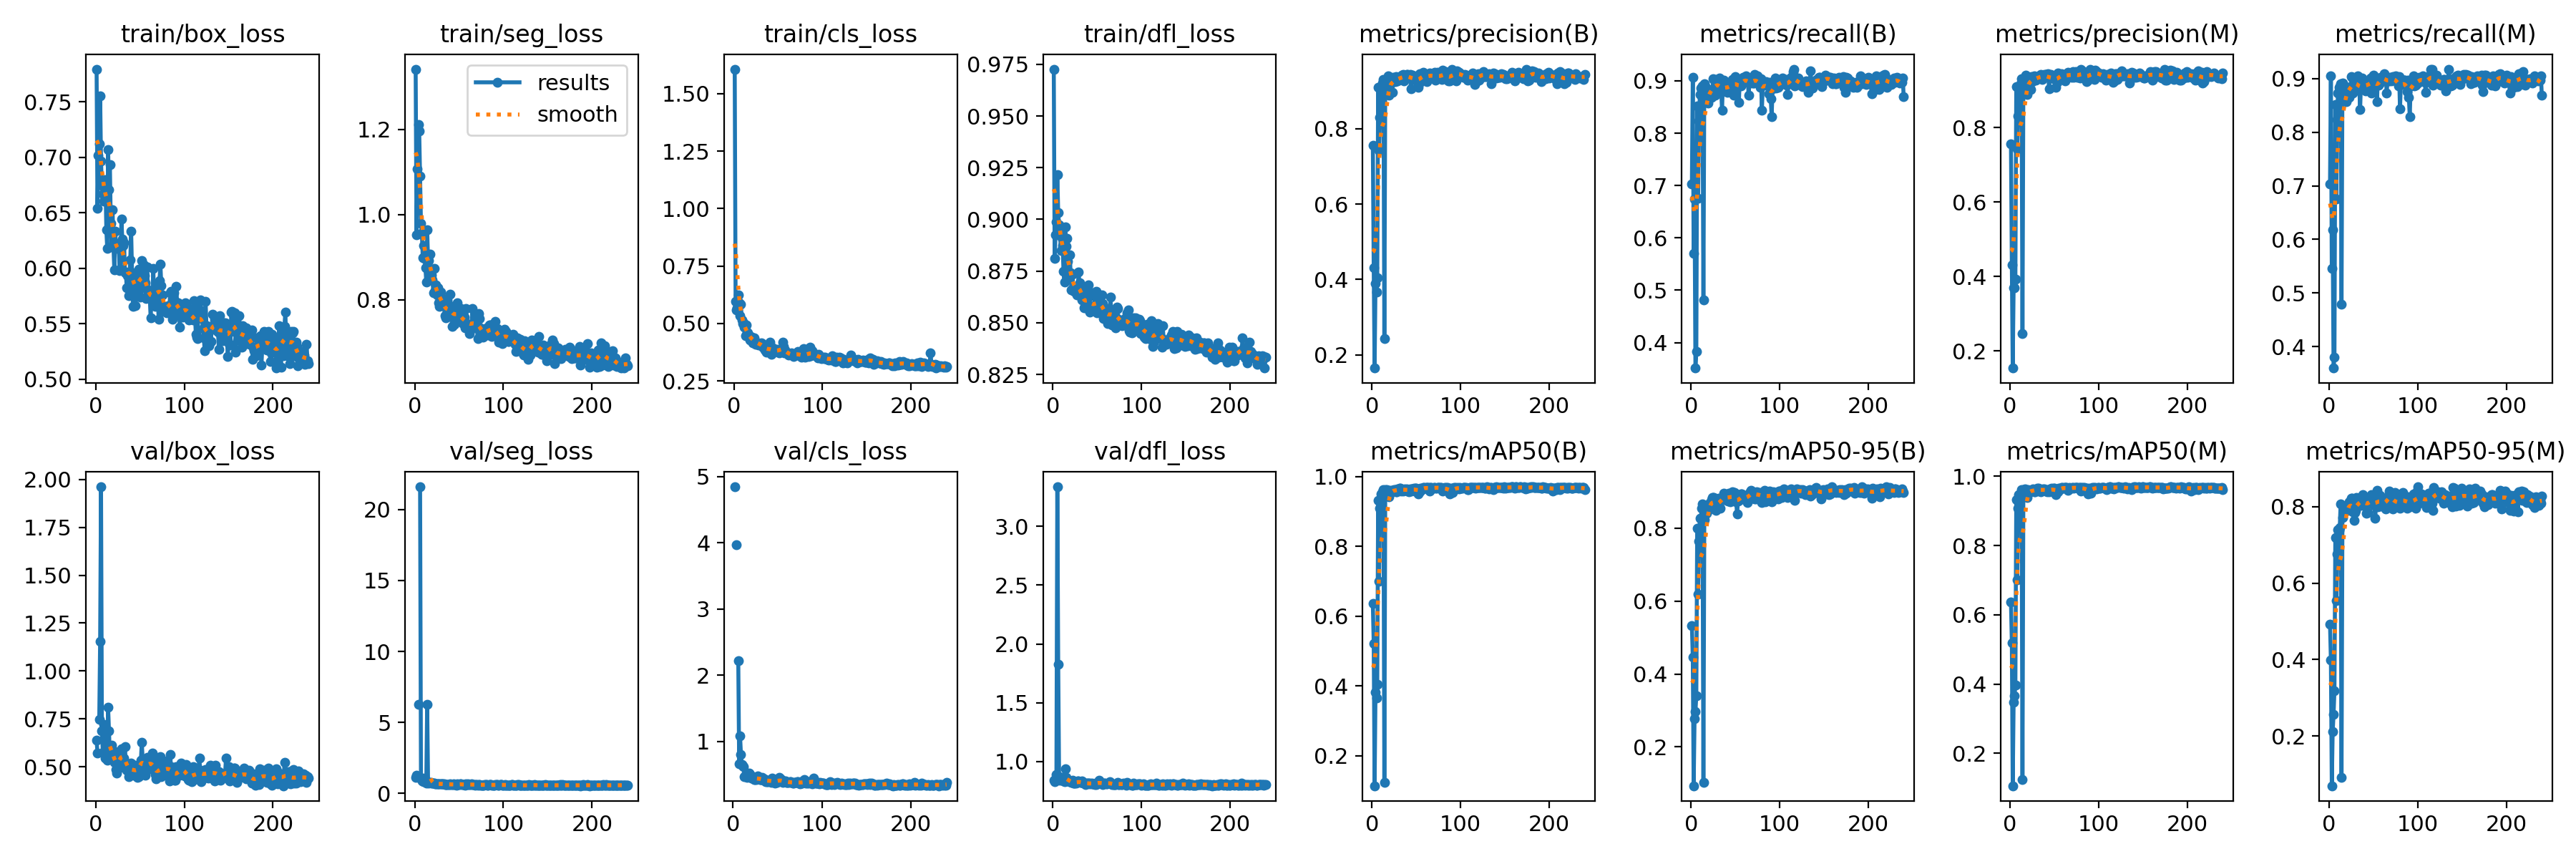

Source data for this figure (header and first rows):
epoch, train/box_loss, train/seg_loss, train/cls_loss, train/dfl_loss, metrics/precision(B), metrics/recall(B), metrics/mAP50(B), metrics/mAP50-95(B), metrics/precision(M), metrics/recall(M), metrics/mAP50(M), metrics/mAP50-95(M), val/box_loss, val/seg_loss, val/cls_loss, val/dfl_loss, lr/pg0, lr/pg1, lr/pg2
1, 0.7795, 1.342, 1.606, 0.9727, 0.7559, 0.7029, 0.6369, 0.5329, 0.7561, 0.7034, 0.6361, 0.4926, 0.6401, 1.123, inf, 0.8444, 0.0004001, 0.0004001, 0.0004001
2, 0.6541, 0.9524, 0.5974, 0.8812, 0.431, 0.9062, 0.5219, 0.4463, 0.4304, 0.9047, 0.5199, 0.398, 0.5724, 1.282, 4.844, 0.8272, 0.0008152, 0.0008152, 0.0008152
3, 0.7018, 1.107, 0.5599, 0.8924, 0.1647, 0.57, 0.1142, 0.0934, 0.1536, 0.5453, 0.1066, 0.06988, nan, nan, nan, nan, 0.001229, 0.001229, 0.001229
4, 0.7119, 1.211, 0.5697, 0.8987, 0.39, 0.6736, 0.3832, 0.2768, 0.3701, 0.618, 0.3472, 0.2111, 0.7478, 6.279, 3.965, 0.8911, 0.001641, 0.001641, 0.001641
5, 0.7557, 1.196, 0.624, 0.9217, 0.3665, 0.3514, 0.3654, 0.2972, 0.3685, 0.3599, 0.3662, 0.2569, 1.154, nan, inf, 3.335, 0.001654, 0.001654, 0.001654
6, 0.6965, 1.091, 0.5901, 0.9033, 0.4052, 0.383, 0.4043, 0.3407, 0.3932, 0.3799, 0.398, 0.3186, 1.962, 21.6, 2.215, 1.828, 0.001654, 0.001654, 0.001654
7, 0.6744, 0.9791, 0.5345, 0.8973, 0.9098, 0.8523, 0.9322, 0.8004, 0.9089, 0.8523, 0.9315, 0.7201, 0.6887, 1.016, 0.6591, 0.8734, 0.001651, 0.001651, 0.001651
8, 0.6671, 0.9583, 0.5844, 0.8944, 0.7437, 0.6757, 0.7008, 0.6197, 0.7431, 0.6749, 0.7006, 0.5547, 0.575, 0.8632, 1.081, 0.8399, 0.001647, 0.001647, 0.001647
9, 0.6605, 0.899, 0.5147, 0.8849, 0.8296, 0.8236, 0.9085, 0.7648, 0.8303, 0.8238, 0.9069, 0.6769, 0.7214, 1.061, 0.8043, 0.8686, 0.001644, 0.001644, 0.001644
10, 0.6782, 0.927, 0.4987, 0.8911, 0.9098, 0.8738, 0.9503, 0.8277, 0.909, 0.873, 0.9474, 0.7406, 0.6371, 0.799, 0.6485, 0.85, 0.001641, 0.001641, 0.001641
11, 0.6799, 0.8967, 0.5023, 0.8873, 0.884, 0.8865, 0.9373, 0.8269, 0.8844, 0.8835, 0.9356, 0.7385, 0.5468, 0.8443, 0.6259, 0.8387, 0.001637, 0.001637, 0.001637
12, 0.6346, 0.876, 0.4837, 0.8748, 0.9223, 0.8852, 0.9576, 0.8539, 0.918, 0.881, 0.9508, 0.7452, 0.5506, 0.9427, 0.6204, 0.8364, 0.001634, 0.001634, 0.001634
13, 0.6179, 0.8417, 0.4463, 0.8699, 0.9307, 0.8907, 0.9619, 0.8663, 0.9307, 0.8907, 0.9608, 0.8077, 0.5352, 0.6985, 0.4614, 0.8274, 0.001631, 0.001631, 0.001631
14, 0.7067, 0.9641, 0.4936, 0.8965, 0.2436, 0.4813, 0.1238, 0.1023, 0.2455, 0.4785, 0.1237, 0.09137, 0.8095, 6.287, inf, 0.9385, 0.001627, 0.001627, 0.001627
15, 0.6712, 0.8942, 0.4631, 0.887, 0.924, 0.8939, 0.9631, 0.8227, 0.9238, 0.8922, 0.9617, 0.7713, 0.6858, 0.7827, 0.5234, 0.8658, 0.001624, 0.001624, 0.001624
16, 0.6934, 0.8926, 0.4597, 0.8907, 0.9159, 0.882, 0.9568, 0.8594, 0.9154, 0.8825, 0.9576, 0.8019, 0.548, 0.7313, 0.4567, 0.8335, 0.001621, 0.001621, 0.001621
17, 0.6408, 0.9079, 0.4429, 0.8796, 0.9326, 0.887, 0.9636, 0.8545, 0.9326, 0.887, 0.9633, 0.7922, 0.5818, 0.7721, 0.4627, 0.8411, 0.001618, 0.001618, 0.001618
18, 0.6195, 0.8688, 0.4285, 0.8714, 0.9408, 0.8762, 0.9582, 0.8402, 0.9403, 0.8758, 0.9573, 0.7878, 0.612, 0.7426, 0.5146, 0.8381, 0.001614, 0.001614, 0.001614
19, 0.653, 0.8594, 0.4436, 0.8829, 0.8897, 0.8576, 0.9419, 0.849, 0.8893, 0.8572, 0.9395, 0.7905, 0.5376, 0.7193, 0.5004, 0.8318, 0.001611, 0.001611, 0.001611
20, 0.6208, 0.8462, 0.4308, 0.8742, 0.9184, 0.8833, 0.9611, 0.8623, 0.9198, 0.8844, 0.9608, 0.7943, 0.5551, 0.7039, 0.4856, 0.8269, 0.001608, 0.001608, 0.001608
21, 0.5983, 0.8172, 0.4157, 0.8658, 0.9373, 0.8789, 0.9562, 0.8681, 0.9355, 0.8777, 0.9537, 0.7895, 0.5239, 0.7019, 0.4416, 0.8213, 0.001604, 0.001604, 0.001604
22, 0.6332, 0.8736, 0.437, 0.8736, 0.9242, 0.882, 0.9607, 0.8564, 0.9256, 0.8834, 0.9594, 0.7997, 0.58, 0.7155, 0.4486, 0.8388, 0.001601, 0.001601, 0.001601
23, 0.6206, 0.8214, 0.4385, 0.8669, 0.8974, 0.869, 0.957, 0.8778, 0.9016, 0.8649, 0.9562, 0.8136, 0.4862, 0.65, 0.4463, 0.8144, 0.001598, 0.001598, 0.001598
24, 0.6179, 0.8344, 0.4229, 0.8654, 0.9372, 0.8739, 0.9605, 0.8849, 0.9372, 0.8739, 0.9573, 0.8112, 0.4679, 0.6457, 0.4201, 0.8156, 0.001594, 0.001594, 0.001594
25, 0.6227, 0.8123, 0.4109, 0.8658, 0.9262, 0.9039, 0.9634, 0.8853, 0.924, 0.9042, 0.961, 0.823, 0.4926, 0.6505, 0.4256, 0.8176, 0.001591, 0.001591, 0.001591
26, 0.6185, 0.8276, 0.4114, 0.867, 0.9262, 0.9021, 0.9635, 0.884, 0.9262, 0.9021, 0.9629, 0.8215, 0.4919, 0.6448, 0.423, 0.8152, 0.001588, 0.001588, 0.001588
27, 0.5977, 0.7938, 0.4173, 0.8633, 0.9382, 0.8725, 0.9557, 0.8577, 0.9393, 0.8736, 0.9548, 0.7858, 0.5473, 0.6521, 0.4405, 0.8246, 0.001584, 0.001584, 0.001584
28, 0.599, 0.7848, 0.4053, 0.8653, 0.9346, 0.8855, 0.9572, 0.8498, 0.9328, 0.8856, 0.9552, 0.7638, 0.5788, 0.6878, 0.4751, 0.8326, 0.001581, 0.001581, 0.001581
29, 0.6444, 0.8184, 0.4103, 0.8744, 0.9271, 0.902, 0.9642, 0.8597, 0.9262, 0.8982, 0.9601, 0.7852, 0.5935, 0.6776, 0.4331, 0.8337, 0.001578, 0.001578, 0.001578
30, 0.6266, 0.7995, 0.4101, 0.8692, 0.9315, 0.8925, 0.9625, 0.8589, 0.9309, 0.8909, 0.9601, 0.7897, 0.5942, 0.6761, 0.4254, 0.8317, 0.001575, 0.001575, 0.001575
31, 0.6205, 0.8035, 0.4162, 0.8681, 0.9345, 0.902, 0.967, 0.883, 0.9341, 0.9015, 0.9654, 0.8234, 0.529, 0.6447, 0.4217, 0.8256, 0.001571, 0.001571, 0.001571
32, 0.6232, 0.804, 0.4142, 0.8652, 0.9339, 0.9055, 0.9668, 0.8764, 0.9343, 0.9059, 0.9666, 0.8163, 0.5447, 0.6846, 0.4194, 0.8231, 0.001568, 0.001568, 0.001568
33, 0.5962, 0.7924, 0.3979, 0.8611, 0.9338, 0.8793, 0.9589, 0.8542, 0.9334, 0.8789, 0.9573, 0.8036, 0.6044, 0.6596, 0.4537, 0.8335, 0.001565, 0.001565, 0.001565
34, 0.5967, 0.7632, 0.4078, 0.861, 0.9432, 0.8876, 0.963, 0.88, 0.9408, 0.8853, 0.9601, 0.8062, 0.509, 0.606, 0.4142, 0.8167, 0.001561, 0.001561, 0.001561
35, 0.5824, 0.7577, 0.3861, 0.8572, 0.9439, 0.8434, 0.9594, 0.8783, 0.9434, 0.843, 0.9561, 0.8139, 0.4838, 0.6077, 0.4309, 0.8157, 0.001558, 0.001558, 0.001558
36, 0.5932, 0.7793, 0.3869, 0.8579, 0.9281, 0.8982, 0.963, 0.8778, 0.9281, 0.8982, 0.962, 0.8034, 0.5018, 0.6307, 0.4094, 0.8165, 0.001555, 0.001555, 0.001555
37, 0.5755, 0.769, 0.3759, 0.8572, 0.9336, 0.9018, 0.9652, 0.8962, 0.9328, 0.901, 0.9636, 0.8199, 0.448, 0.6275, 0.3903, 0.8072, 0.001551, 0.001551, 0.001551
38, 0.5931, 0.7803, 0.3827, 0.8611, 0.9387, 0.8971, 0.9629, 0.8913, 0.9383, 0.8972, 0.9614, 0.8321, 0.475, 0.6358, 0.3907, 0.8161, 0.001548, 0.001548, 0.001548
39, 0.6076, 0.7863, 0.3854, 0.8621, 0.9441, 0.8861, 0.9652, 0.8883, 0.9432, 0.8853, 0.9637, 0.8185, 0.4896, 0.6346, 0.3879, 0.8146, 0.001545, 0.001545, 0.001545
40, 0.6335, 0.8137, 0.3997, 0.8682, 0.9451, 0.8792, 0.9591, 0.8764, 0.9432, 0.8802, 0.9579, 0.8111, 0.518, 0.645, 0.4162, 0.819, 0.001542, 0.001542, 0.001542
41, 0.5957, 0.7761, 0.4194, 0.8651, 0.9423, 0.8777, 0.9605, 0.8875, 0.9423, 0.8777, 0.9603, 0.814, 0.464, 0.6198, 0.4035, 0.8117, 0.001538, 0.001538, 0.001538
42, 0.5657, 0.7372, 0.3662, 0.8553, 0.9397, 0.887, 0.9575, 0.8739, 0.939, 0.8884, 0.9561, 0.782, 0.5041, 0.6288, 0.4235, 0.8188, 0.001535, 0.001535, 0.001535
43, 0.582, 0.7628, 0.3809, 0.8571, 0.9451, 0.8931, 0.9653, 0.8951, 0.9442, 0.8923, 0.9621, 0.8144, 0.4571, 0.6044, 0.3797, 0.8111, 0.001532, 0.001532, 0.001532
44, 0.5815, 0.7778, 0.3928, 0.8579, 0.9054, 0.8946, 0.9586, 0.8719, 0.9045, 0.8938, 0.9559, 0.7842, 0.5069, 0.6449, 0.4384, 0.8157, 0.001528, 0.001528, 0.001528
45, 0.5664, 0.7428, 0.3807, 0.8567, 0.9382, 0.8933, 0.9639, 0.8896, 0.9377, 0.8929, 0.9625, 0.8189, 0.4682, 0.5997, 0.3883, 0.8107, 0.001525, 0.001525, 0.001525
46, 0.5848, 0.7608, 0.3784, 0.8582, 0.943, 0.879, 0.964, 0.8864, 0.9425, 0.8786, 0.9624, 0.8168, 0.497, 0.617, 0.3847, 0.8139, 0.001522, 0.001522, 0.001522
47, 0.5906, 0.7759, 0.3772, 0.8583, 0.9381, 0.9027, 0.9668, 0.8994, 0.9373, 0.9019, 0.9658, 0.8218, 0.445, 0.5895, 0.3714, 0.8074, 0.001519, 0.001519, 0.001519
48, 0.5959, 0.793, 0.3802, 0.8625, 0.9379, 0.8725, 0.9589, 0.883, 0.939, 0.8735, 0.9585, 0.8317, 0.4815, 0.6689, 0.3897, 0.817, 0.001515, 0.001515, 0.001515
49, 0.5993, 0.7633, 0.3876, 0.8651, 0.93, 0.9055, 0.9676, 0.898, 0.9315, 0.9047, 0.9658, 0.8274, 0.449, 0.6256, 0.3947, 0.8076, 0.001512, 0.001512, 0.001512
50, 0.5739, 0.7622, 0.3822, 0.8547, 0.9336, 0.9074, 0.9666, 0.8858, 0.9329, 0.9067, 0.9662, 0.8052, 0.5098, 0.6394, 0.3837, 0.818, 0.001509, 0.001509, 0.001509
51, 0.5818, 0.7539, 0.3724, 0.8575, 0.9307, 0.9025, 0.9635, 0.8716, 0.9288, 0.8999, 0.961, 0.8042, 0.5342, 0.644, 0.4008, 0.8217, 0.001505, 0.001505, 0.001505
52, 0.6067, 0.7805, 0.3891, 0.8606, 0.9101, 0.892, 0.9505, 0.8395, 0.9081, 0.8896, 0.9463, 0.7694, 0.6286, 0.688, 0.4545, 0.8387, 0.001502, 0.001502, 0.001502
53, 0.5904, 0.7495, 0.3846, 0.8595, 0.9195, 0.8912, 0.9609, 0.8746, 0.9207, 0.8891, 0.9599, 0.8092, 0.5337, 0.639, 0.4043, 0.8217, 0.001499, 0.001499, 0.001499
54, 0.6029, 0.7448, 0.3831, 0.8587, 0.9465, 0.8592, 0.9559, 0.8768, 0.9455, 0.8577, 0.9549, 0.8434, 0.5164, 0.6094, 0.4321, 0.8155, 0.001495, 0.001495, 0.001495
55, 0.5932, 0.7526, 0.4204, 0.8634, 0.9378, 0.9008, 0.9665, 0.886, 0.9374, 0.9004, 0.9652, 0.7997, 0.5009, 0.6025, 0.4048, 0.8151, 0.001492, 0.001492, 0.001492
56, 0.5869, 0.7593, 0.4005, 0.8592, 0.932, 0.89, 0.9622, 0.8948, 0.932, 0.8876, 0.9609, 0.8241, 0.4566, 0.5933, 0.3758, 0.8072, 0.001489, 0.001489, 0.001489
57, 0.5728, 0.7339, 0.3709, 0.852, 0.9426, 0.8927, 0.9657, 0.8942, 0.9417, 0.8919, 0.9636, 0.8294, 0.4851, 0.5842, 0.3878, 0.8123, 0.001486, 0.001486, 0.001486
58, 0.6014, 0.7797, 0.386, 0.8559, 0.9494, 0.8953, 0.9688, 0.8807, 0.9439, 0.9032, 0.9675, 0.8011, 0.5479, 0.6472, 0.4023, 0.8199, 0.001482, 0.001482, 0.001482
59, 0.5808, 0.7425, 0.3765, 0.8573, 0.9377, 0.9068, 0.9682, 0.8891, 0.9427, 0.9031, 0.9668, 0.8158, 0.521, 0.5957, 0.4008, 0.8192, 0.001479, 0.001479, 0.001479
60, 0.5736, 0.7417, 0.3727, 0.8521, 0.9413, 0.9003, 0.9675, 0.8867, 0.9413, 0.9003, 0.9664, 0.8082, 0.5055, 0.6499, 0.3835, 0.8135, 0.001476, 0.001476, 0.001476
... 180 more rows
